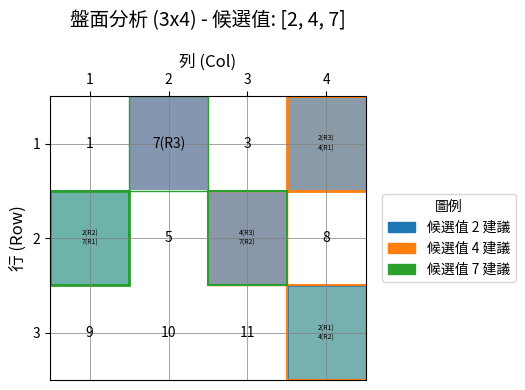

This chart was generated by the following Python code: (Note: this script raises an exception after producing the figure.)
# analyzer.py
# pylint: disable=too-many-arguments, too-many-locals, too-many-branches, too-many-statements

"""
核心調度器 (analyzer.py): 專責處理來自 API 的分析請求。

一句話總結：
「所有棋盤邏輯、分析規則、分數運算都只許在 main.py/模組寫，
analyzer.py 永遠只做協調與公平融合，任何越界皆屬大忌。」

本檔案完全遵循高內聚低耦合原則，禁止硬編寫任何業務邏輯、規則、演算法、
模組分數計算與棋盤分析。所有分析行為均應由 main.py 之官方註冊模組執行。
"""

import base64
import io
import logging
from typing import List, Dict, Any, Tuple, Optional, Union # Union is used implicitly by Optional

import matplotlib
matplotlib.use('Agg') # Ensure Matplotlib works in a headless environment
import matplotlib.pyplot as plt
import matplotlib.patches as patches
import matplotlib.colors as mcolors
import numpy as np

# --- Configuration ---
# Configure logging
logging.basicConfig(
    level=logging.INFO,
    format='%(asctime)s - %(levelname)s - %(name)s - %(module)s.%(funcName)s:%(lineno)d - %(message)s'
)
logger = logging.getLogger(__name__)

# --- Custom Exceptions ---
class AnalyzerError(Exception):
    """Base class for exceptions in the Analyzer."""
    pass

class InitializationError(AnalyzerError):
    """Error during Analyzer initialization."""
    pass

class InvalidInputError(AnalyzerError):
    """Error due to invalid input parameters."""
    pass

class ModuleError(AnalyzerError):
    """Base class for errors related to main.py modules."""
    pass

class ModuleNotFoundError(ModuleError):
    """Error when a requested module is not found or registered."""
    pass

class ModuleExecutionError(ModuleError):
    """Error during the execution of a module in main.py."""
    pass

class VisualizationError(AnalyzerError):
    """Error during the generation of the visualization."""
    pass

# NoActionableCellError was previously defined but not explicitly raised often.
# Instead, warnings are logged and empty suggestions are returned, which is usually preferred.

class Analyzer:
    """
    智慧評分系統的核心調度器。
    負責接收分析請求，調用 main.py 中的邏輯模組，融合結果，並返回建議。
    嚴格遵守不干涉分析邏輯、僅做協調與公平融合的原則。
    """

    # Define a list of distinct colors for visualizing different proposed values
    PV_COLORS = list(mcolors.TABLEAU_COLORS.values()) + \
                list(mcolors.CSS4_COLORS.values()) # More colors if needed

    def __init__(self, main_module: Any, default_top_n: int = 3):
        """
        初始化 Analyzer。

        Args:
            main_module: 已載入的 main.py 模組。
                         必須提供 `get_module_score(module_name, new_card, proposed_value)` 方法
                         和 `registered_modules` (dict) 屬性。
            default_top_n: 預設回傳的 Top-N 建議數量。

        Raises:
            InitializationError: 若 main_module 不符合要求。
        """
        if not hasattr(main_module, 'get_module_score') or \
           not callable(main_module.get_module_score):
            raise InitializationError(
                "main_module 必須提供可呼叫的 'get_module_score' 方法。"
            )
        if not hasattr(main_module, 'registered_modules') or \
           not isinstance(main_module.registered_modules, dict):
            raise InitializationError(
                "main_module 必須提供 'registered_modules' (字典) 屬性。"
            )

        self.main_module = main_module
        self.default_top_n = default_top_n
        logger.info("Analyzer initialized with default_top_n=%d. Registered modules from main_module: %s",
                    self.default_top_n, list(main_module.registered_modules.keys()))

    def _validate_inputs(
        self,
        new_card: List[List[int]],
        proposed_values: List[int],
        active_modules: Optional[List[str]],
        module_weights: Optional[Dict[str, float]],
        top_n: Optional[int]
    ) -> Tuple[int, int, List[int], Optional[List[str]], Optional[Dict[str, float]], int]:
        """
        驗證輸入參數的合法性。
        此方法僅驗證數據結構和基本類型，不涉及業務邏輯。

        Raises:
            InvalidInputError: 若輸入參數不合法。
        Returns:
            Tuple containing validated (row_count, col_count, proposed_values,
            active_modules, module_weights, top_n).
        """
        if not new_card or not isinstance(new_card, list):
            raise InvalidInputError("盤面 (new_card) 不得為空且必須是列表。")
        if not all(isinstance(row, list) for row in new_card): # Check all elements are lists
            raise InvalidInputError("盤面 (new_card) 的每一行必須是列表。")

        rows = len(new_card)
        if rows == 0:
            raise InvalidInputError("盤面 (new_card) 不得為空 (沒有行)。")
        
        # Assuming all rows should exist before checking cols of the first row.
        cols = len(new_card[0]) if new_card[0] is not None else 0 # handle case of new_card = [None] potentially
        if cols == 0 and rows > 0 : # if first row is empty list
             if not all(len(row) == 0 for row in new_card): # if other rows are not empty
                  raise InvalidInputError("盤面 (new_card) 的列定義不一致或首行為空但其他行非空。")
             # if all rows are empty lists, it's a 0-column board.
        elif cols == 0 and rows == 0: # Already handled by "rows == 0"
            pass


        if not all(len(row) == cols for row in new_card):
            raise InvalidInputError("盤面 (new_card) 必須是矩形 (所有行的列數需一致)。")
        if not all(isinstance(val, int) for row in new_card for val in row):
            raise InvalidInputError("盤面 (new_card) 中的所有值必須是整數。")

        # The presence or absence of -1 cells is a board state, not an error for analyzer.
        # The suggestion logic (_get_top_n_for_pv) will handle it if no -1 cells are found.
        has_negative_one = any(val == -1 for row in new_card for val in row)
        if not has_negative_one and rows > 0 and cols > 0 : # Only warn if board is not empty
            logger.warning("盤面 (new_card) 中沒有 -1 (未開) 的格子。可能無法提供「填入」建議。")


        if not proposed_values or not isinstance(proposed_values, list): # Allow empty list if API spec permits
            # Assuming proposed_values must be non-empty based on "欲找出每個 proposed_value 的最佳填入格子"
            raise InvalidInputError("候選值 (proposed_values) 必須是非空列表。")
        if not all(isinstance(pv, int) for pv in proposed_values):
            raise InvalidInputError("候選值 (proposed_values) 中的所有值必須是整數。")

        if active_modules is not None: # Optional, can be None
            if not isinstance(active_modules, list) or \
               not all(isinstance(m, str) for m in active_modules):
                raise InvalidInputError("啟用模組 (active_modules) 若提供，必須是字串列表。")

        if module_weights is not None: # Optional, can be None
            if not isinstance(module_weights, dict) or \
               not all(isinstance(k, str) and isinstance(v, (int, float)) for k, v in module_weights.items()):
                raise InvalidInputError("模組權重 (module_weights) 若提供，必須是 {str: float/int} 格式的字典。")

        final_top_n = top_n if top_n is not None else self.default_top_n
        if not isinstance(final_top_n, int) or final_top_n <= 0:
            raise InvalidInputError(f"Top-N 數量 ({final_top_n}) 必須是正整數。")

        logger.debug("Input validation successful. Rows: %d, Cols: %d, Top_N: %d", rows, cols, final_top_n)
        return rows, cols, proposed_values, active_modules, module_weights, final_top_n

    def _get_effective_modules_and_weights(
        self,
        requested_active_modules: Optional[List[str]],
        requested_module_weights: Optional[Dict[str, float]]
    ) -> Tuple[List[str], Dict[str, float]]:
        """
        根據請求和已註冊模組，確定實際運行的模組及其權重。
        嚴格僅使用 `main_module.registered_modules` 作為模組來源。
        """
        registered_module_names = list(self.main_module.registered_modules.keys())
        effective_module_names: List[str]

        if requested_active_modules is None:
            effective_module_names = registered_module_names # Use all registered if not specified
            logger.info("未指定 active_modules，將使用所有已註冊模組: %s", effective_module_names)
        else:
            effective_module_names = []
            for module_name in requested_active_modules:
                if module_name not in registered_module_names:
                    # 核心原則：任何非 main.py 註冊的模組一律忽略
                    logger.warning("請求的模組 '%s' 未在 main.py 中註冊。將被忽略。", module_name)
                else:
                    effective_module_names.append(module_name)
            if not effective_module_names and requested_active_modules: # requested but none were valid
                 logger.warning("指定的 active_modules (%s) 均未在 main.py 註冊，無模組可執行。", requested_active_modules)
            elif not effective_module_names: # requested_active_modules was empty list
                 logger.warning("active_modules 列表為空，無模組可執行。")


        # 核心原則：公平融合，分數融合嚴守 module_weights 設定
        final_module_weights: Dict[str, float] = {
            name: 1.0 for name in effective_module_names # Default weight is 1.0 for active modules
        }

        if requested_module_weights:
            for name, weight in requested_module_weights.items():
                if name in final_module_weights: # Only apply weights to *effective* modules
                    final_module_weights[name] = float(weight)
                else:
                    # 核心原則：不得額外干預，不允許有權重作弊空間
                    logger.warning(
                        "權重配置中的模組 '%s' 未在生效模組列表 (%s) 中，其權重將被忽略。",
                        name, effective_module_names
                    )
        logger.info("生效模組 (Effective Modules): %s", effective_module_names)
        logger.info("最終模組權重 (Final Module Weights): %s", final_module_weights)
        return effective_module_names, final_module_weights

    def _fuse_scores(
        self,
        module_scores_map: Dict[str, np.ndarray],
        module_weights_map: Dict[str, float],
        rows: int,
        cols: int
    ) -> np.ndarray:
        """
        公平融合來自不同模組的評分。
        融合過程僅依賴傳入的評分和權重，不引入額外邏輯。
        最終結果將正規化至 0-1 範圍。
        """
        # Initialize with zeros. If no modules provide scores, this remains zero.
        fused_scores = np.zeros((rows, cols), dtype=float)

        if not module_scores_map:
            logger.warning("沒有從模組獲取到任何評分，融合結果將為零矩陣。")
            return fused_scores # Return a zero matrix (already normalized in a way)

        active_module_names_with_scores = list(module_scores_map.keys())
        logger.debug("開始融合 %d 個模組的評分: %s", len(active_module_names_with_scores), active_module_names_with_scores)

        for module_name, scores_array in module_scores_map.items():
            # Weight is fetched from the map which only contains effective modules and their final weights
            weight = module_weights_map.get(module_name)
            if weight is None: # Should not happen if _get_effective_modules_and_weights is correct
                logger.error("嚴重內部錯誤：模組 '%s' 在評分融合階段缺少權重。將使用預設值 1.0。", module_name)
                weight = 1.0
            
            if not isinstance(scores_array, np.ndarray) or scores_array.shape != (rows, cols):
                logger.error("模組 '%s' 的評分格式不符 (期望 %dx%d np.ndarray, 得到 %s %s)。此模組分數將被忽略。",
                             module_name, rows, cols, type(scores_array),
                             scores_array.shape if isinstance(scores_array, np.ndarray) else "N/A")
                continue # Skip this module's score in fusion

            logger.debug("融合模組 '%s' 的評分 (權重: %.2f)。", module_name, weight)
            fused_scores += scores_array * weight

        # Normalize the final fused scores to a 0-1 range for consistent interpretation
        # This is a data presentation step, not an alteration of relative analytical merit
        min_score = np.min(fused_scores)
        max_score = np.max(fused_scores)

        if max_score == min_score:
            # All fused scores are identical. Avoid division by zero.
            # If all scores are 0, normalized is 0. If all are X > 0, normalized could be 0.5 or 1.
            # For consistency, if all are same, map to 0 if min_score is 0, else 0.5.
            # Or simply, if range is zero, all normalized scores are 0 (unless min_score > 0, then maybe 1?)
            # Simplest: if range is zero, set all to 0. Or if a single point, it's 0 if it's the min, 1 if it's the max.
            # If all are same, it means no discrimination, so 0.0 might be safest.
            normalized_fused_scores = np.zeros_like(fused_scores)
            if min_score != 0 : # e.g. if all scores are 5, normalized to 0 still.
                 logger.debug("Fused scores are all identical (%.4f), normalized to 0.0.", min_score)

        else:
            normalized_fused_scores = (fused_scores - min_score) / (max_score - min_score)
            logger.debug("Fused scores normalized from range [%.4f, %.4f] to [0, 1].", min_score, max_score)

        return normalized_fused_scores

    def _get_top_n_for_pv(
        self,
        fused_scores_board: np.ndarray,
        board_state: List[List[int]],
        top_n: int
    ) -> List[Dict[str, Any]]:
        """
        從融合後的評分中，為單個 proposed_value 找出 Top-N 建議。
        嚴格僅考慮盤面中為 -1 (未開) 的格子作為候選。
        排序依據為 `fused_scores_board`，不進行額外評分。
        """
        suggestions = []
        rows, cols = fused_scores_board.shape

        candidate_cells: List[Tuple[float, int, int]] = [] # List of (score, row, col)
        has_fillable_cells = False
        for r in range(rows):
            for c in range(cols):
                if board_state[r][c] == -1: # 核心原則：僅在 main.py 指定的目標上操作 (-1 格)
                    has_fillable_cells = True
                    candidate_cells.append((fused_scores_board[r, c], r, c))

        if not has_fillable_cells: # No -1 cells on the board
            logger.info("盤面上沒有值為 -1 的可填入格子。無法為此 proposed_value 提供建議。")
            return []
        if not candidate_cells: # Should be caught by has_fillable_cells, but as a safeguard.
            logger.info("候選格子列表為空 (可能所有格子都不是 -1)。")
            return []


        # Sort candidates by score in descending order.
        # This is a data processing step, not an analytical one.
        candidate_cells.sort(key=lambda x: x[0], reverse=True)

        for score, r, c in candidate_cells[:top_n]:
            suggestions.append({
                'position': [r, c], # 0-indexed for programmatic use
                'score': round(float(score), 6) # Standardized score (0-1), higher precision
            })
        return suggestions

    def analyze_board(
        self,
        new_card: List[List[int]],
        proposed_values: List[int],
        active_modules: Optional[List[str]] = None,
        module_weights: Optional[Dict[str, float]] = None,
        top_n: Optional[int] = None
    ) -> Dict[str, Any]:
        """
        執行棋盤分析的核心方法。
        此方法負責協調流程、調用模組、融合分數並準備回傳結果。
        它自身不包含任何棋盤分析、規則判斷或評分邏輯。
        """
        logger.info(
            "接收分析請求: %d 個候選值, 盤面尺寸 %dx%d (approx). Active modules hint: %s",
            len(proposed_values) if proposed_values else 0,
            len(new_card) if new_card else 0,
            len(new_card[0]) if new_card and new_card[0] else 0,
            str(active_modules) if active_modules else "ALL"
        )

        # 1. 驗證輸入 (結構性，非業務邏輯)
        rows, cols, validated_pvs, val_active_modules, val_module_weights, final_top_n = \
            self._validate_inputs(new_card, proposed_values, active_modules, module_weights, top_n)

        # 2. 確定生效模組與權重 (基於註冊和輸入，無自創)
        effective_modules, final_weights = self._get_effective_modules_and_weights(
            val_active_modules, val_module_weights
        )

        all_suggestions: Dict[Union[int, str], List[Dict[str, Any]]] = {} # Key can be int or str if PVs are such
        all_fused_scores_for_pvs: Dict[Union[int, str], np.ndarray] = {}

        if not effective_modules:
            logger.warning("沒有任何生效的分析模組。分析將產生空建議和零分盤面。")
            # Still proceed to generate visualization for the board state if possible.
            # And return empty suggestions for all PVs.
            for pv in validated_pvs:
                 all_suggestions[pv] = []
                 all_fused_scores_for_pvs[pv] = np.zeros((rows, cols), dtype=float)

        else: # Modules are available
            for pv_idx, pv in enumerate(validated_pvs):
                logger.info("開始處理候選值: %s (編號 %d / 总数 %d)", pv, pv_idx + 1, len(validated_pvs))
                module_scores_for_pv: Dict[str, np.ndarray] = {} # Scores from valid modules for this PV

                for module_name in effective_modules:
                    try:
                        logger.debug("調用 main.py 模組 '%s' 處理盤面及候選值 '%s'", module_name, pv)
                        # 核心原則：所有分析、推理、評分、圖樣辨識等計算 皆交由 main.py 的模組處理。
                        # analyzer.py 僅負責呼叫 main 中的模組並傳入參數。
                        raw_scores = self.main_module.get_module_score(module_name, new_card, pv)

                        # Validate structure of returned scores from module
                        if not isinstance(raw_scores, (list, np.ndarray)):
                            raise ModuleExecutionError(
                                f"模組 '{module_name}' 為 PV '{pv}' 返回的評分類型不正確 "
                                f"(期望 list 或 np.ndarray, 實際得到: {type(raw_scores).__name__})."
                            )
                        
                        scores_np = np.array(raw_scores, dtype=float) # Convert to NumPy array

                        if scores_np.shape != (rows, cols):
                            raise ModuleExecutionError(
                                f"模組 '{module_name}' 為 PV '{pv}' 返回的評分維度不正確 "
                                f"(期望 {rows}x{cols}, 實際得到: {scores_np.shape})."
                            )
                        module_scores_for_pv[module_name] = scores_np
                        logger.debug("模組 '%s' 為候選值 '%s' 成功返回評分 (維度: %s)。",
                                     module_name, pv, str(scores_np.shape))

                    except ModuleNotFoundError as e: # Should not happen if effective_modules is correctly derived
                        logger.error("嚴重內部錯誤: 模組 '%s' 在調用時未找到，儘管它在生效列表中: %s", module_name, e, exc_info=True)
                    except ModuleExecutionError as e: # Custom error from module or validation fail
                        logger.error("模組 '%s' 為 PV '%s' 執行時發生錯誤或返回不合規數據: %s. 此模組評分將被忽略。",
                                     module_name, pv, e, exc_info=True) # Log full exception for module dev
                    except Exception as e: # Catch any other unexpected errors from module call
                        logger.error("調用模組 '%s' (for PV '%s') 時發生未預期嚴重錯誤: %s. 此模組評分將被忽略。",
                                     module_name, pv, e, exc_info=True)
                        # This ensures analyzer robustness against faulty modules.

                # 3. 蒐集模組分析結果並公平融合 (僅加權和正規化)
                if not module_scores_for_pv and effective_modules: # No module succeeded for this PV
                    logger.warning("對於候選值 '%s', 所有生效模組 (%s) 均未能成功提供評分。", pv, effective_modules)
                    fused_scores_pv = np.zeros((rows, cols), dtype=float) # Default to zero scores
                elif not effective_modules : # Should be covered by the top-level check already
                     fused_scores_pv = np.zeros((rows, cols), dtype=float)
                else:
                    fused_scores_pv = self._fuse_scores(module_scores_for_pv, final_weights, rows, cols)

                all_fused_scores_for_pvs[pv] = fused_scores_pv

                # 4. 根據融合分數回傳 Top-N 建議 (僅排序和篩選)
                all_suggestions[pv] = self._get_top_n_for_pv(fused_scores_pv, new_card, final_top_n)
                logger.info("候選值 '%s': 找到 %d 個建議 (請求 Top-%d)。",
                            pv, len(all_suggestions[pv]), final_top_n)

        # 5. 產生視覺化圖 (僅做展示，不引入業務推理)
        try:
            visualization_b64 = self._generate_visualization(
                new_card,
                validated_pvs,
                all_suggestions,
                all_fused_scores_for_pvs,
                final_top_n # This is the N for suggestions, visualization might show more/less based on its logic
            )
        except Exception as e:
            logger.error("生成視覺化圖像時發生嚴重錯誤: %s", e, exc_info=True)
            # Do not let visualization failure stop data return if analysis was successful.
            # Return placeholder or error message for visualization.
            visualization_b64 = self._generate_error_visualization(rows, cols, f"視覺化失敗: {type(e).__name__}")
            # Or, re-raise if visualization is critical: raise VisualizationError(f"生成視覺化圖像時發生錯誤: {e}") from e

        return {
            'suggestions': all_suggestions,
            'visualization': visualization_b64,
            'board_dimensions': {'rows': rows, 'cols': cols},
            'processed_params': { # Information about how the request was processed
                'requested_top_n': top_n if top_n is not None else f"default ({self.default_top_n})",
                'actual_top_n': final_top_n,
                'requested_active_modules': val_active_modules if val_active_modules is not None else "ALL (default)",
                'effective_active_modules': effective_modules,
                'requested_module_weights': val_module_weights if val_module_weights is not None else "None (default 1.0)",
                'final_module_weights': final_weights
            }
        }

    def _generate_error_visualization(self, rows: int, cols: int, error_message: str) -> str:
        """Generates a placeholder image indicating a visualization error."""
        try:
            fig_width = max(cols * 0.5, 5)
            fig_height = max(rows * 0.5, 3)
            fig, ax = plt.subplots(figsize=(fig_width, fig_height))
            ax.text(0.5, 0.5, f"錯誤:\n{error_message}",
                    ha='center', va='center', fontsize=10, color='red', wrap=True)
            ax.axis('off')
            img_base64 = self._fig_to_base64(fig)
            plt.close(fig)
            return img_base64
        except Exception as e:
            logger.error("生成錯誤提示圖像本身也失敗了: %s", e)
            return "Error generating error visualization."


    def _generate_visualization(
        self,
        board_state: List[List[int]],
        proposed_values: List[int],
        all_suggestions: Dict[Union[int, str], List[Dict[str, Any]]],
        all_fused_scores_for_pvs: Dict[Union[int, str], np.ndarray],
        top_n_suggestion_count: int # The N value used for suggestions
    ) -> str:
        """
        產生盤面視覺化圖像。
        此方法嚴格只展示已分析的結果 (盤面、分數、建議)，不引入新的分析或推理。
        """
        rows = len(board_state)
        cols = len(board_state[0]) if rows > 0 else 0

        if rows == 0 or cols == 0:
            logger.warning("無法生成視覺化：盤面為空。")
            return self._generate_error_visualization(5,1, "盤面為空")


        cell_size_inch = max(0.5, min(1.0, 10.0 / max(rows, cols, 1))) # Dynamic cell size
        fig_width = max(cols * cell_size_inch, 6)
        fig_height = max(rows * cell_size_inch, 4)
        # Add extra space for legend if many PVs
        if len(proposed_values) > 3 : fig_width +=2


        fig, ax = plt.subplots(figsize=(fig_width, fig_height))
        ax.set_xlim(-0.5, cols - 0.5)
        ax.set_ylim(rows - 0.5, -0.5)
        ax.set_xticks(np.arange(cols))
        ax.set_yticks(np.arange(rows))
        ax.set_xticklabels(np.arange(1, cols + 1), fontsize=max(6, cell_size_inch * 10))
        ax.set_yticklabels(np.arange(1, rows + 1), fontsize=max(6, cell_size_inch * 10))
        ax.xaxis.tick_top()
        ax.xaxis.set_label_position('top')
        ax.set_xlabel("列 (Col)", fontsize=max(7,cell_size_inch * 12))
        ax.set_ylabel("行 (Row)", fontsize=max(7,cell_size_inch * 12))

        ax.grid(True, which='both', color='grey', linestyle='-', linewidth=0.5)
        ax.set_aspect('equal', adjustable='box')


        # 1. 熱力圖 (Heatmap) - 針對第一個 proposed_value 的 -1 格子
        # 視覺化原則：只做展示，根據分析結果做標註、熱力圖
        heatmap_data = np.full((rows, cols), np.nan)
        first_pv_for_heatmap = None
        if proposed_values and proposed_values[0] in all_fused_scores_for_pvs:
            first_pv_for_heatmap = proposed_values[0]
            scores_for_first_pv = all_fused_scores_for_pvs[first_pv_for_heatmap]
            for r_idx in range(rows):
                for c_idx in range(cols):
                    if board_state[r_idx][c_idx] == -1: # Only show scores for fillable cells
                         heatmap_data[r_idx, c_idx] = scores_for_first_pv[r_idx, c_idx]
            
            # Normalize for consistent colormap usage (scores are already 0-1 from fusion)
            # The scores from fusion are already normalized, so heatmap_data for -1 cells is 0-1.
            # No need for re-normalization here if _fuse_scores guarantees 0-1.
            cmap = plt.cm.viridis
            cmap.set_bad(color='white', alpha=0) # Make NaN cells (non -1 cells) transparent
            # Plotting with vmin/vmax ensures consistent color scale if scores are already normalized
            cax = ax.imshow(heatmap_data, cmap=cmap, alpha=0.6, aspect='auto', vmin=0, vmax=1)
            # Add a colorbar for the heatmap
            # Position colorbar to avoid overlap, might need adjustment based on fig_width/height
            # fig.colorbar(cax, ax=ax, orientation='vertical', fraction=0.046, pad=0.04, label=f"PV {first_pv_for_heatmap} 歸一化分數")


        # 2. 標記盤面數字 和 建議位置
        suggestion_texts_on_cells: Dict[Tuple[int, int], List[str]] = {}
        cell_highlights: List[Dict[str,Any]] = [] # Store patches to add later

        for pv_idx, pv in enumerate(proposed_values):
            pv_color = self.PV_COLORS[pv_idx % len(self.PV_COLORS)]
            if pv in all_suggestions:
                # Display up to top_n_display_limit (e.g. 3) suggestions on graph
                # This could be different from `top_n_suggestion_count` used for data
                top_n_to_display_on_graph = min(top_n_suggestion_count, 3) # Max 3 ranks on graph for clarity

                for rank_idx, suggestion in enumerate(all_suggestions[pv][:top_n_to_display_on_graph]):
                    r, c = suggestion['position']
                    rank = rank_idx + 1
                    # score_val = suggestion['score'] # Score available if needed for text
                    
                    text_for_cell = f"{pv}(R{rank})"
                    if (r,c) not in suggestion_texts_on_cells:
                        suggestion_texts_on_cells[(r,c)] = []
                    suggestion_texts_on_cells[(r,c)].append(text_for_cell)

                    rect_line_width = 2.0 if rank == 1 else (1.5 if rank == 2 else 1.0)
                    cell_highlights.append({
                        'coords': (c - 0.5, r - 0.5), 'width': 1, 'height': 1,
                        'linewidth': rect_line_width, 'edgecolor': pv_color,
                        'facecolor': mcolors.to_rgba(pv_color, alpha=0.10 if rank == 1 else 0.05) # Light fill for suggestions
                    })
        
        # Add highlight patches (drawn underneath text)
        for highlight in cell_highlights:
            rect = patches.Rectangle(**{k:v for k,v in highlight.items() if k!= 'coords'},
                                     xy=highlight['coords'])
            ax.add_patch(rect)


        # Add text for board numbers and aggregated suggestion texts
        font_size = max(6, cell_size_inch * 10) # Base font size
        for r_idx in range(rows):
            for c_idx in range(cols):
                cell_value = board_state[r_idx][c_idx]
                
                current_cell_texts = []
                # Original board number or masked cell marker
                if cell_value != -1:
                    current_cell_texts.append(str(cell_value))
                else: # Masked cell
                    # If suggestions exist for this masked cell, they become primary text
                    if (r_idx, c_idx) in suggestion_texts_on_cells:
                        current_cell_texts.extend(suggestion_texts_on_cells[(r_idx, c_idx)])
                    else: # Masked cell, no suggestion
                        current_cell_texts.append("●") # Dot for masked, empty cells

                final_display_text = "\n".join(current_cell_texts)
                
                # Adjust font size if text is too long for the cell
                num_lines = final_display_text.count('\n') + 1
                dynamic_font_size = font_size / num_lines if num_lines > 1 else font_size
                dynamic_font_size = max(4, dynamic_font_size * min(1, (cell_size_inch*10) / (len(final_display_text)/max(num_lines,1) +1) ))


                ax.text(c_idx, r_idx, final_display_text,
                        ha='center', va='center', fontsize=dynamic_font_size, color='black',
                        wrap=True) # Removed bbox for cleaner look, highlights handle visual cue

        # 3. 圖標題和圖例
        pv_str = ", ".join(map(str, proposed_values)) if proposed_values else "無"
        title_str = f"盤面分析 ({rows}x{cols}) - 候選值: [{pv_str}]"
        if not any(sugg_list for sugg_list in all_suggestions.values()): # If all suggestion lists are empty
            title_str += "\n(盤面無 -1 格或模組未提供有效建議)"
        
        plt.title(title_str, fontsize=max(8, cell_size_inch * 14), pad=20) # Add padding for title

        # Create legend for PV colors
        if proposed_values and any(s for pv_suggs in all_suggestions.values() for s in pv_suggs):
            legend_elements = []
            added_pvs_to_legend = set()
            for pv_idx, pv in enumerate(proposed_values):
                 # Only add to legend if this PV has suggestions and hasn't been added
                 if pv not in added_pvs_to_legend and any(s for s in all_suggestions.get(pv,[])):
                    color = self.PV_COLORS[pv_idx % len(self.PV_COLORS)]
                    legend_elements.append(patches.Patch(facecolor=color, edgecolor=color, label=f'候選值 {pv} 建議'))
                    added_pvs_to_legend.add(pv)
            if legend_elements:
                # Position legend outside, adjust bbox_to_anchor and loc as needed
                ax.legend(handles=legend_elements, loc='center left', bbox_to_anchor=(1.03, 0.5),
                          fontsize=max(7, cell_size_inch * 10), title="圖例")

        plt.tight_layout(rect=[0, 0, 0.9 if legend_elements else 1, 1]) # Adjust layout to make space for legend if present

        img_base64 = self._fig_to_base64(fig)
        plt.close(fig) # Essential for releasing memory
        return img_base64

    def _fig_to_base64(self, fig: plt.Figure) -> str:
        """Converts a Matplotlib figure to a base64 encoded PNG string."""
        buf = io.BytesIO()
        try:
            fig.savefig(buf, format='png', dpi=max(75, int(cell_size_inch * 20))) # Dynamic DPI
        except Exception as e:
            plt.close(fig) # ensure closure even on savefig error
            logger.error("fig.savefig failed: %s", e, exc_info=True)
            raise VisualizationError(f"Failed to save figure to buffer: {e}") from e
        
        buf.seek(0)
        img_base64 = base64.b64encode(buf.getvalue()).decode('utf-8')
        buf.close()
        return img_base64

# --- Example Usage and Mocking (for testing and demonstration) ---
if __name__ == '__main__':
    # This part is for demonstration and basic testing.
    # In a real scenario, `main_module` would be imported and passed.

    class MockMainModule:
        """
        一個 Mock 的 main.py 模組，用於 Analyzer 的測試和演示。
        此 Mock 模組自身不進行複雜分析，僅返回符合格式的隨機或預定分數。
        """
        def __init__(self):
            # Simulating registered modules in main.py
            self.registered_modules = {
                "GM1_Random": self._gm1_random_scorer,
                "GM2_TargetTopLeft": self._gm2_target_top_left,
                "GM3_PV_Bonus": self._gm3_pv_bonus,
                "GM_ErrorModule": self._gm_error_module,
                "GM_WrongShape": self._gm_wrong_shape,
            }
            logger.info("MockMainModule initialized with modules: %s", list(self.registered_modules.keys()))

        def _gm1_random_scorer(self, board: List[List[int]], proposed_value: int) -> np.ndarray:
            rows, cols = len(board), len(board[0]) if board else (0,0)
            logger.debug("[Mock GM1_Random] PV %d. Board %dx%d. Returning random scores.", proposed_value, rows, cols)
            return np.random.rand(rows, cols)

        def _gm2_target_top_left(self, board: List[List[int]], proposed_value: int) -> np.ndarray:
            rows, cols = len(board), len(board[0]) if board else (0,0)
            scores = np.zeros((rows, cols))
            if rows > 0 and cols > 0:
                scores[0, 0] = 0.9 # High score for top-left
            if rows > 1 and cols > 1:
                scores[1, 1] = 0.7
            logger.debug("[Mock GM2_TargetTopLeft] PV %d. Board %dx%d. Prioritizing top-left.", proposed_value, rows, cols)
            return scores

        def _gm3_pv_bonus(self, board: List[List[int]], proposed_value: int) -> np.ndarray:
            rows, cols = len(board), len(board[0]) if board else (0,0)
            scores = np.full((rows, cols), 0.1) # Base score
            if proposed_value == 5: # Bonus for PV 5
                if rows > 0 and cols > 0 and board[rows-1][cols-1] == -1 : # If bottom-right is available
                    scores[rows-1, cols-1] = 1.0
            logger.debug("[Mock GM3_PV_Bonus] PV %d. Board %dx%d. Bonus for PV 5 at bottom-right.", proposed_value, rows, cols)
            return scores

        def _gm_error_module(self, board: List[List[int]], proposed_value: int) -> np.ndarray:
            logger.debug("[Mock GM_ErrorModule] Intentionally raising ModuleExecutionError for PV %d.", proposed_value)
            raise ModuleExecutionError("GM_ErrorModule: Simulated controlled module failure.")

        def _gm_wrong_shape(self, board: List[List[int]], proposed_value: int) -> np.ndarray:
            rows, cols = len(board), len(board[0]) if board else (0,0)
            logger.debug("[Mock GM_WrongShape] Returning scores with wrong shape for PV %d.", proposed_value)
            return np.random.rand(rows + 1, cols) # Incorrect shape

        def get_module_score(self, module_name: str, new_card: List[List[int]], pv: int) -> np.ndarray:
            if module_name not in self.registered_modules:
                # This case should ideally be caught by _get_effective_modules_and_weights
                # but as a safeguard in the mock:
                raise ModuleNotFoundError(f"Mock module '{module_name}' not found during get_module_score call.")
            
            # Simulate a module taking some time
            # import time
            # time.sleep(0.01)

            return self.registered_modules[module_name](new_card, pv)

    logger.info("--- analyzer.py Self-Test/Demonstration START ---")

    # Initialize Analyzer with the Mock
    analyzer_instance = Analyzer(main_module=MockMainModule(), default_top_n=3)

    # Test Case 1: Standard board
    board1 = [
        [1,  -1,  3, -1],
        [-1, 5,  -1, 8],
        [9, 10, 11, -1],
    ]
    pvs1 = [2, 4, 7]
    logger.info("\n--- Test Case 1: Standard Board (3x4), PVs: %s ---", pvs1)
    try:
        results1 = analyzer_instance.analyze_board(
            new_card=board1,
            proposed_values=pvs1,
            active_modules=["GM1_Random", "GM2_TargetTopLeft", "GM3_PV_Bonus"],
            module_weights={"GM2_TargetTopLeft": 2.0, "GM_NonExistent": 0.5} # GM_NonExistent will be ignored
        )
        logger.info("Test Case 1 Processed Params: %s", results1['processed_params'])
        for pv, suggestions in results1['suggestions'].items():
            logger.info(f"  Suggestions for PV {pv}:")
            for sugg in suggestions:
                logger.info(f"    Pos: {sugg['position']}, Score: {sugg['score']:.4f}")
        with open("analyzer_test_case_1.png", "wb") as f:
            f.write(base64.b64decode(results1['visualization']))
        logger.info("Test Case 1 Visualization: analyzer_test_case_1.png")
    except AnalyzerError as e:
        logger.error("Test Case 1 FAILED: %s", e, exc_info=True)


    # Test Case 2: Including modules that will error or return wrong shape
    board2 = [[-1, -1], [-1, 2]]
    pvs2 = [1]
    logger.info("\n--- Test Case 2: Small Board (2x2), PVs: %s, with faulty modules ---", pvs2)
    try:
        results2 = analyzer_instance.analyze_board(
            new_card=board2,
            proposed_values=pvs2,
            active_modules=["GM1_Random", "GM_ErrorModule", "GM_WrongShape", "GM2_TargetTopLeft"],
            top_n=2
        )
        logger.info("Test Case 2 Processed Params: %s", results2['processed_params'])
        logger.info("Test Case 2 results (GM_ErrorModule, GM_WrongShape contributions should be gracefully ignored):")
        for pv, suggestions in results2['suggestions'].items():
            logger.info(f"  Suggestions for PV {pv}: {suggestions}")
        with open("analyzer_test_case_2.png", "wb") as f:
            f.write(base64.b64decode(results2['visualization']))
        logger.info("Test Case 2 Visualization: analyzer_test_case_2.png")
    except AnalyzerError as e:
        logger.error("Test Case 2 FAILED: %s", e, exc_info=True)

    # Test Case 3: Board with no -1 cells
    board3 = [[1, 2], [3, 4]]
    pvs3 = [5]
    logger.info("\n--- Test Case 3: Full Board (2x2, no -1), PVs: %s ---", pvs3)
    try:
        results3 = analyzer_instance.analyze_board(new_card=board3, proposed_values=pvs3)
        logger.info("Test Case 3 Processed Params: %s", results3['processed_params'])
        logger.info("Test Case 3 results (expect no suggestions):")
        for pv, suggestions in results3['suggestions'].items():
            assert not suggestions, f"PV {pv} should have no suggestions on a full board."
            logger.info(f"  Suggestions for PV {pv}: {suggestions}")
        with open("analyzer_test_case_3.png", "wb") as f:
            f.write(base64.b64decode(results3['visualization']))
        logger.info("Test Case 3 Visualization: analyzer_test_case_3.png")
    except AnalyzerError as e:
        logger.error("Test Case 3 FAILED: %s", e, exc_info=True)


    # Test Case 4: No effective modules (all requested are non-existent)
    board4 = [[-1,-1],[-1,-1]]
    pvs4 = [10]
    logger.info("\n--- Test Case 4: No effective modules, PVs: %s ---", pvs4)
    try:
        results4 = analyzer_instance.analyze_board(
            new_card=board4,
            proposed_values=pvs4,
            active_modules=["NonExistent_A", "NonExistent_B"]
        )
        logger.info("Test Case 4 Processed Params: %s", results4['processed_params'])
        logger.info("Test Case 4 results (expect no suggestions from modules, scores should be 0):")
        for pv, suggestions in results4['suggestions'].items():
            # If scores are all 0 for -1 cells, suggestions will have score 0.0
            logger.info(f"  Suggestions for PV {pv}: {suggestions}")
            for sugg in suggestions:
                assert sugg['score'] == 0.0, "Scores should be 0.0 if no modules ran or all returned 0."
        with open("analyzer_test_case_4.png", "wb") as f:
            f.write(base64.b64decode(results4['visualization']))
        logger.info("Test Case 4 Visualization: analyzer_test_case_4.png")
    except AnalyzerError as e:
        logger.error("Test Case 4 FAILED: %s", e, exc_info=True)

    # Test Case 5: Empty board
    board5 = [] # type: List[List[int]]
    pvs5 = [1]
    logger.info("\n--- Test Case 5: Empty board input ---")
    try:
        results5 = analyzer_instance.analyze_board(new_card=board5, proposed_values=pvs5)
        # This should raise InvalidInputError in _validate_inputs
    except InvalidInputError as e:
        logger.info("Test Case 5 Correctly caught InvalidInputError for empty board: %s", e)
    except Exception as e: # Catch any other exception for diagnostics
        logger.error("Test Case 5 FAILED with unexpected error: %s", e, exc_info=True)

    board6 = [[]] # type: List[List[int]]
    pvs6 = [1]
    logger.info("\n--- Test Case 6: Board with empty row input ---")
    try:
        results6 = analyzer_instance.analyze_board(new_card=board6, proposed_values=pvs6)
        # This should also be caught by validation (0 cols)
    except InvalidInputError as e:
        logger.info("Test Case 6 Correctly caught InvalidInputError for board with empty row: %s", e)
    except Exception as e:
        logger.error("Test Case 6 FAILED with unexpected error: %s", e, exc_info=True)


    logger.info("\n--- analyzer.py Self-Test/Demonstration COMPLETE ---")
